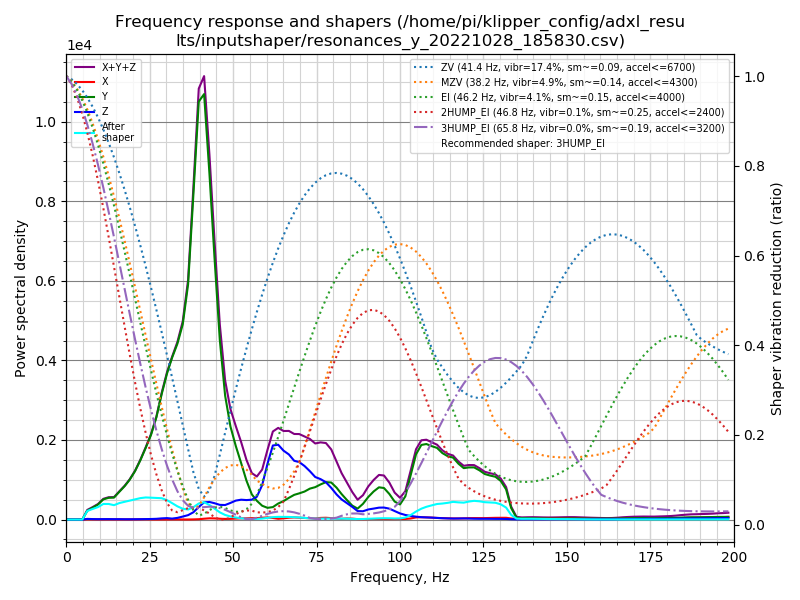

The file beside this chart, header and first rows:
freq, psd_x, psd_y, psd_z, psd_xyz
0.0, 1.608e+01, 3.020e+02, 5.536e+01, 3.734e+02
1.6, 2.790e+01, 2.049e+02, 1.091e+02, 3.419e+02
3.2, 2.493e+01, 5.914e+01, 1.012e+02, 1.853e+02
4.8, 2.412e+01, 4.576e+02, 1.013e+02, 5.831e+02
6.3, 2.778e+01, 1.422e+03, 1.047e+02, 1.554e+03
7.9, 2.903e+01, 2.380e+03, 9.493e+01, 2.504e+03
9.5, 3.207e+01, 3.621e+03, 9.511e+01, 3.748e+03
11.1, 3.548e+01, 5.680e+03, 1.209e+02, 5.836e+03
12.7, 4.412e+01, 6.998e+03, 1.445e+02, 7.187e+03
14.3, 4.066e+01, 7.946e+03, 1.362e+02, 8.123e+03
15.9, 4.144e+01, 1.116e+04, 1.559e+02, 1.136e+04
17.5, 4.955e+01, 1.479e+04, 1.393e+02, 1.497e+04
19.0, 5.004e+01, 1.912e+04, 1.513e+02, 1.932e+04
20.6, 6.758e+01, 2.517e+04, 1.704e+02, 2.540e+04
22.2, 1.059e+02, 3.323e+04, 2.125e+02, 3.355e+04
23.8, 1.414e+02, 4.302e+04, 2.779e+02, 4.344e+04
25.4, 8.148e+01, 5.434e+04, 3.522e+02, 5.478e+04
27.0, 3.296e+01, 6.960e+04, 4.981e+02, 7.013e+04
28.6, 3.698e+01, 9.065e+04, 8.480e+02, 9.154e+04
30.2, 5.093e+01, 1.113e+05, 1.094e+03, 1.124e+05
31.7, 1.035e+02, 1.293e+05, 7.598e+02, 1.301e+05
33.3, 1.093e+02, 1.476e+05, 1.393e+03, 1.491e+05
34.9, 5.783e+01, 1.717e+05, 2.627e+03, 1.744e+05
36.5, 5.369e+01, 2.163e+05, 4.058e+03, 2.204e+05
38.1, 1.434e+02, 3.126e+05, 7.008e+03, 3.197e+05
39.7, 3.451e+02, 4.181e+05, 1.261e+04, 4.311e+05
41.3, 8.623e+02, 4.427e+05, 1.789e+04, 4.614e+05
42.9, 1.342e+03, 3.738e+05, 1.902e+04, 3.941e+05
44.4, 1.276e+03, 2.939e+05, 1.829e+04, 3.134e+05
46.0, 9.525e+02, 2.083e+05, 1.703e+04, 2.263e+05
47.6, 7.381e+02, 1.485e+05, 1.741e+04, 1.667e+05
49.2, 8.727e+02, 1.152e+05, 2.060e+04, 1.367e+05
50.8, 1.273e+03, 9.400e+04, 2.425e+04, 1.195e+05
52.4, 1.548e+03, 7.447e+04, 2.619e+04, 1.022e+05
54.0, 1.728e+03, 5.282e+04, 2.648e+04, 8.103e+04
55.6, 1.981e+03, 3.522e+04, 2.778e+04, 6.498e+04
57.1, 2.092e+03, 2.700e+04, 3.278e+04, 6.186e+04
58.7, 2.672e+03, 2.041e+04, 5.085e+04, 7.393e+04
60.3, 3.247e+03, 1.777e+04, 8.484e+04, 1.059e+05
61.9, 2.465e+03, 1.939e+04, 1.154e+05, 1.372e+05
63.5, 1.276e+03, 2.561e+04, 1.196e+05, 1.465e+05
65.1, 2.005e+03, 3.021e+04, 1.129e+05, 1.451e+05
66.7, 3.084e+03, 3.644e+04, 1.093e+05, 1.488e+05
68.3, 3.578e+03, 4.246e+04, 1.010e+05, 1.471e+05
69.8, 3.227e+03, 4.600e+04, 1.010e+05, 1.502e+05
71.4, 2.842e+03, 5.034e+04, 9.616e+04, 1.493e+05
73.0, 2.353e+03, 5.684e+04, 8.880e+04, 1.480e+05
74.6, 2.125e+03, 6.083e+04, 7.985e+04, 1.428e+05
76.2, 3.151e+03, 6.738e+04, 7.751e+04, 1.480e+05
77.8, 3.515e+03, 7.325e+04, 7.301e+04, 1.498e+05
79.4, 2.827e+03, 7.400e+04, 6.328e+04, 1.401e+05
81.0, 2.012e+03, 6.493e+04, 5.116e+04, 1.181e+05
82.5, 1.646e+03, 5.290e+04, 4.181e+04, 9.636e+04
84.1, 2.212e+03, 4.129e+04, 3.474e+04, 7.824e+04
85.7, 1.959e+03, 3.003e+04, 2.731e+04, 5.930e+04
87.3, 8.663e+02, 2.405e+04, 1.864e+04, 4.356e+04
88.9, 7.770e+02, 3.510e+04, 1.855e+04, 5.443e+04
90.5, 1.018e+03, 5.146e+04, 2.299e+04, 7.547e+04
92.1, 1.213e+03, 6.507e+04, 2.540e+04, 9.169e+04
93.7, 1.205e+03, 7.599e+04, 2.805e+04, 1.052e+05
... 66 more rows
